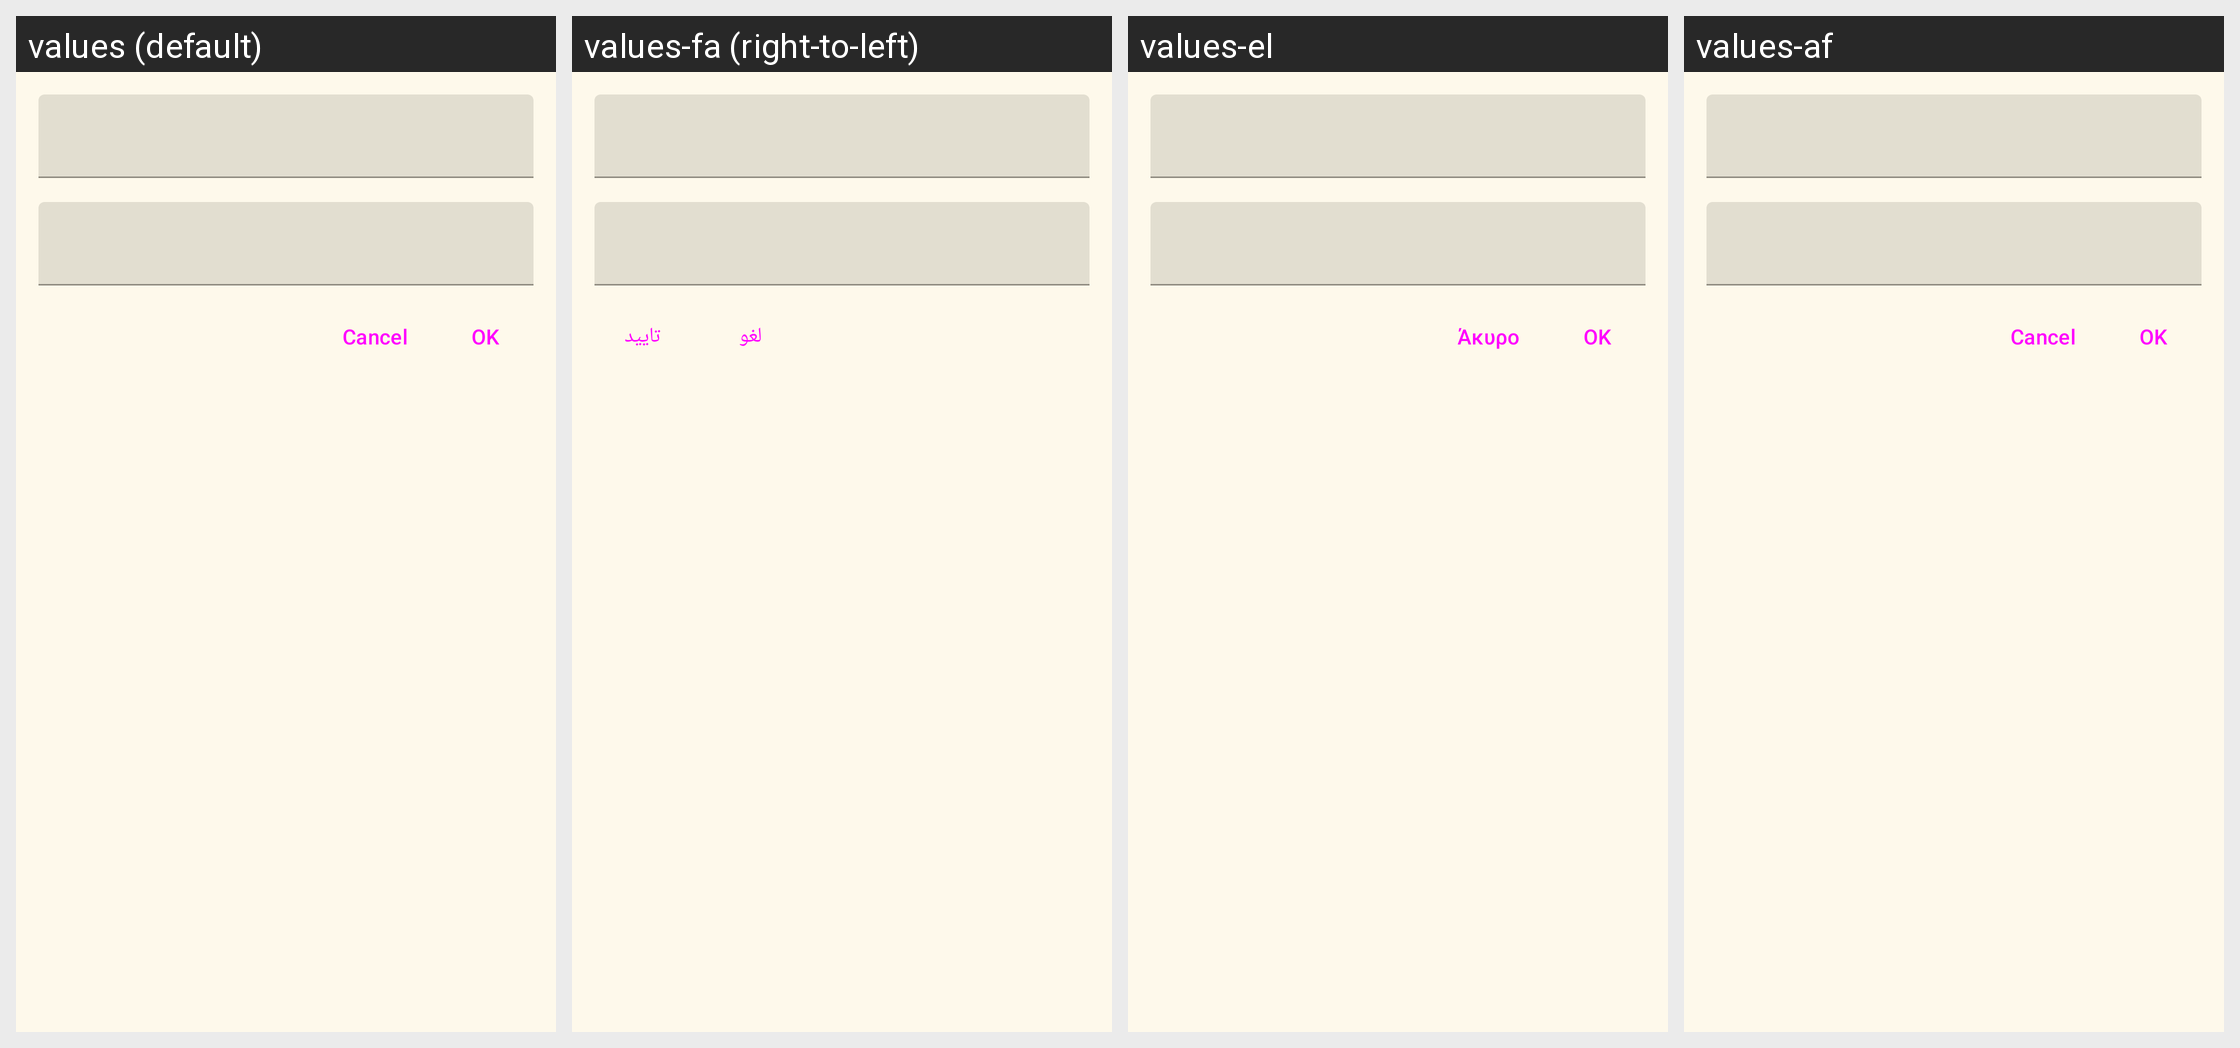

Strings drawn on this Android screen and how each of the app's shown locales translates them:
Android screen res/layout/dialog_edit.xml rendered under 4 locales, left to right: values (default), values-fa (right-to-left), values-el, values-af. Device: Nexus 5 (rendered at 1080×1920; each locale shown at half size, 540×960, under a caption strip naming it); theme AppTheme.
Other locales in the repository, not shown: values-ar, values-cs, values-de, values-es, values-et, values-fr, values-he, values-hu, values-id, values-it, values-ja, values-nl, values-pl, values-pt, values-ro, values-ru, values-sh, values-sr, values-sv, values-tr, values-uk, values-vi, values-zh, values-zh-rTW.
Strings drawn on this screen, with the default value and each locale's value (text and hints the layout hard-codes, and strings that could not be matched under every locale, appear in the picture but are not listed):

app_cancel
  values: Cancel
  values-fa: لغو
  values-el: Άκυρο
  values-af: Cancel

app_ok
  values: OK
  values-fa: تایید
  values-el: ΟΚ
  values-af: OK
